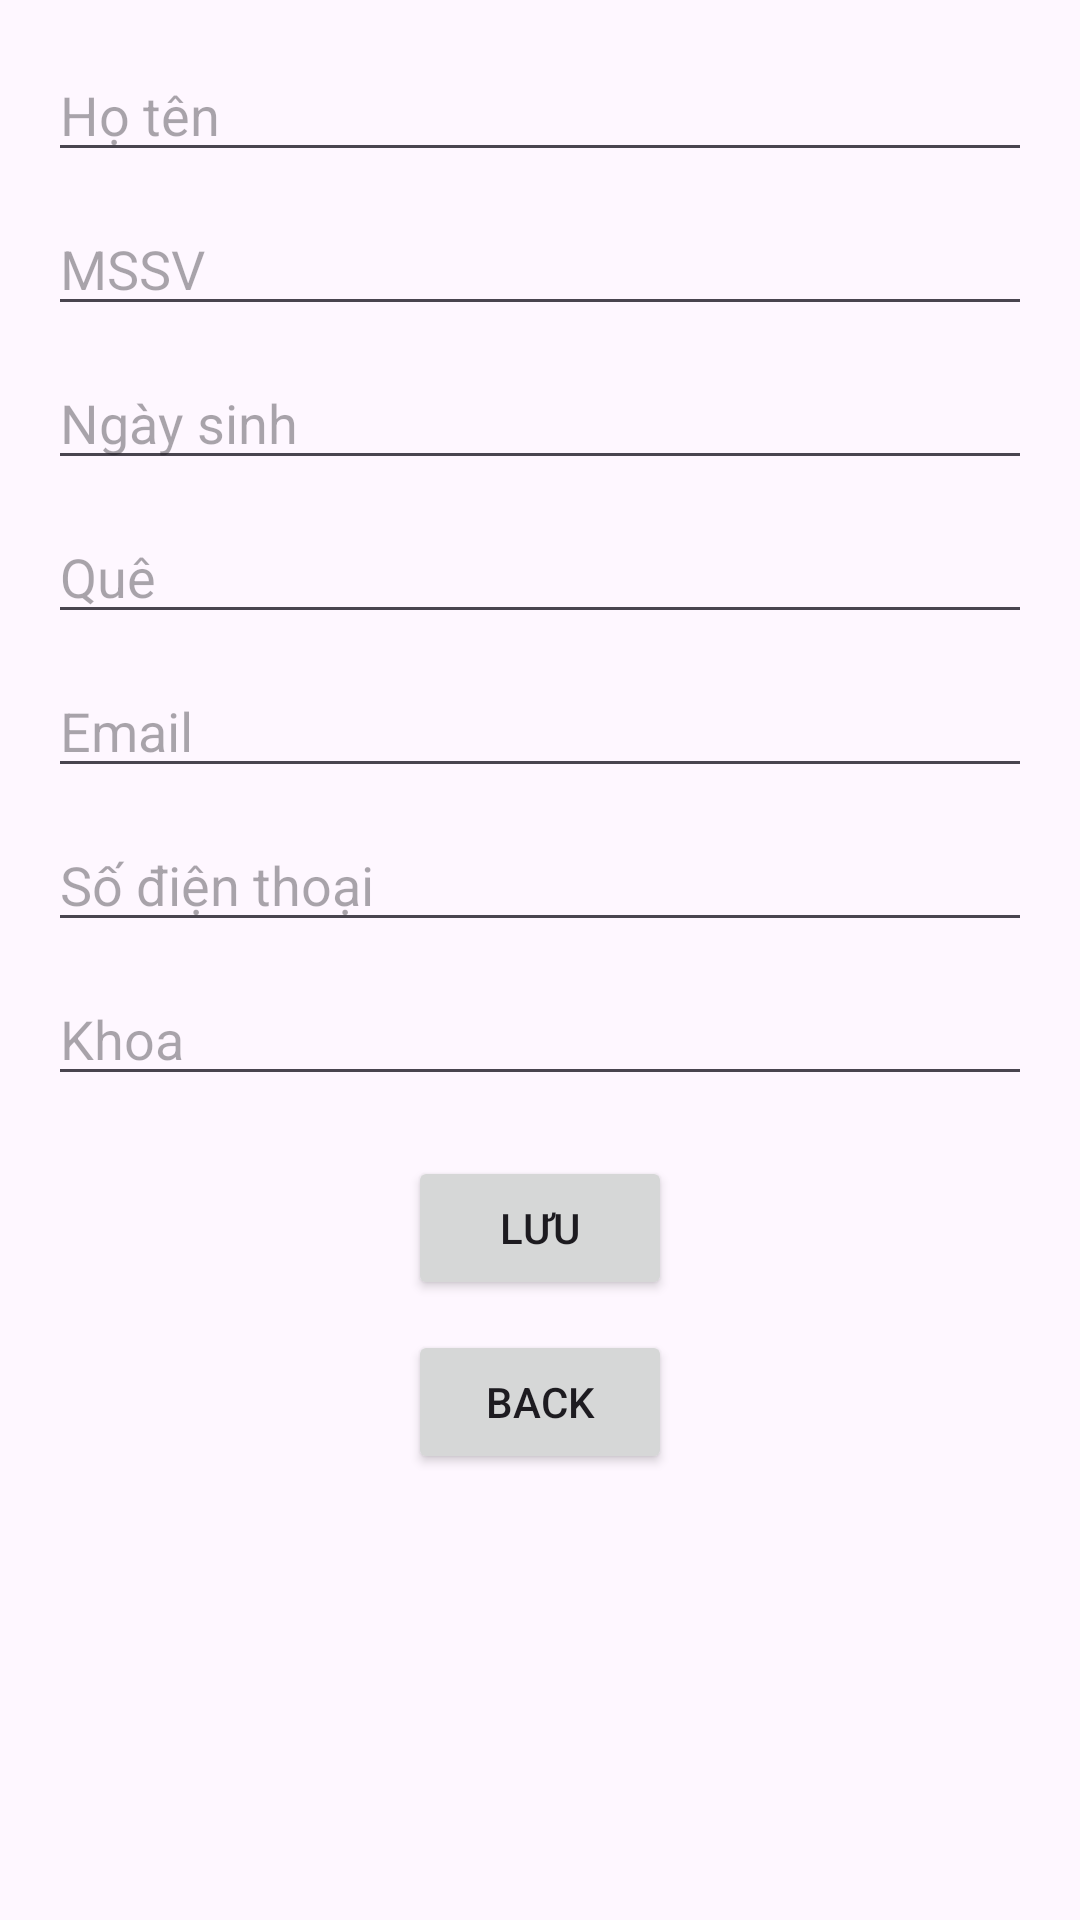

Produce the Android XML layout that renders to this screen, including the resource entries it uses.
<!-- AndroidManifest.xml: application theme Theme.Lab3Bai3 -->
<!-- res/layout/activity_add_student.xml -->
<ScrollView
    xmlns:android="http://schemas.android.com/apk/res/android"
    android:layout_width="match_parent"
    android:layout_height="match_parent"
    android:padding="16dp">

    <LinearLayout
        android:layout_width="match_parent"
        android:layout_height="wrap_content"
        android:orientation="vertical">

        <EditText
            android:id="@+id/nameEditText"
            android:layout_width="match_parent"
            android:layout_height="wrap_content"
            android:hint="Họ tên"
            android:inputType="textPersonName"
            android:layout_marginBottom="10dp" />

        <EditText
            android:id="@+id/mssvEditText"
            android:layout_width="match_parent"
            android:layout_height="wrap_content"
            android:hint="MSSV"
            android:inputType="text"
            android:layout_marginBottom="10dp" />

        <EditText
            android:id="@+id/birthdayEditText"
            android:layout_width="match_parent"
            android:layout_height="wrap_content"
            android:hint="Ngày sinh"
            android:inputType="date"
            android:layout_marginBottom="10dp" />

        <EditText
            android:id="@+id/hometownEditText"
            android:layout_width="match_parent"
            android:layout_height="wrap_content"
            android:hint="Quê"
            android:inputType="text"
            android:layout_marginBottom="10dp" />

        <EditText
            android:id="@+id/emailEditText"
            android:layout_width="match_parent"
            android:layout_height="wrap_content"
            android:hint="Email"
            android:inputType="textEmailAddress"
            android:layout_marginBottom="10dp" />

        <EditText
            android:id="@+id/phoneEditText"
            android:layout_width="match_parent"
            android:layout_height="wrap_content"
            android:hint="Số điện thoại"
            android:inputType="phone"
            android:layout_marginBottom="10dp" />

        <EditText
            android:id="@+id/departmentEditText"
            android:layout_width="match_parent"
            android:layout_height="wrap_content"
            android:hint="Khoa"
            android:inputType="text"
            android:layout_marginBottom="20dp" />

        <Button
            android:id="@+id/saveButton"
            android:layout_width="wrap_content"
            android:layout_height="wrap_content"
            android:text="Lưu"
            android:layout_gravity="center_horizontal"
            android:padding="10dp" />

        <Button
            android:id="@+id/backButton"
            android:layout_width="wrap_content"
            android:layout_height="wrap_content"
            android:text="Back"
            android:layout_gravity="center_horizontal"
            android:padding="10dp"
            android:layout_marginTop="10dp" />
    </LinearLayout>
</ScrollView>
<!-- resources referenced by this layout -->
<resources>
  <style name="Theme.Lab3Bai3" parent="Base.Theme.Lab3Bai3" />
  <style name="Base.Theme.Lab3Bai3" parent="Theme.Material3.DayNight.NoActionBar">
          
          
      </style>
</resources>
